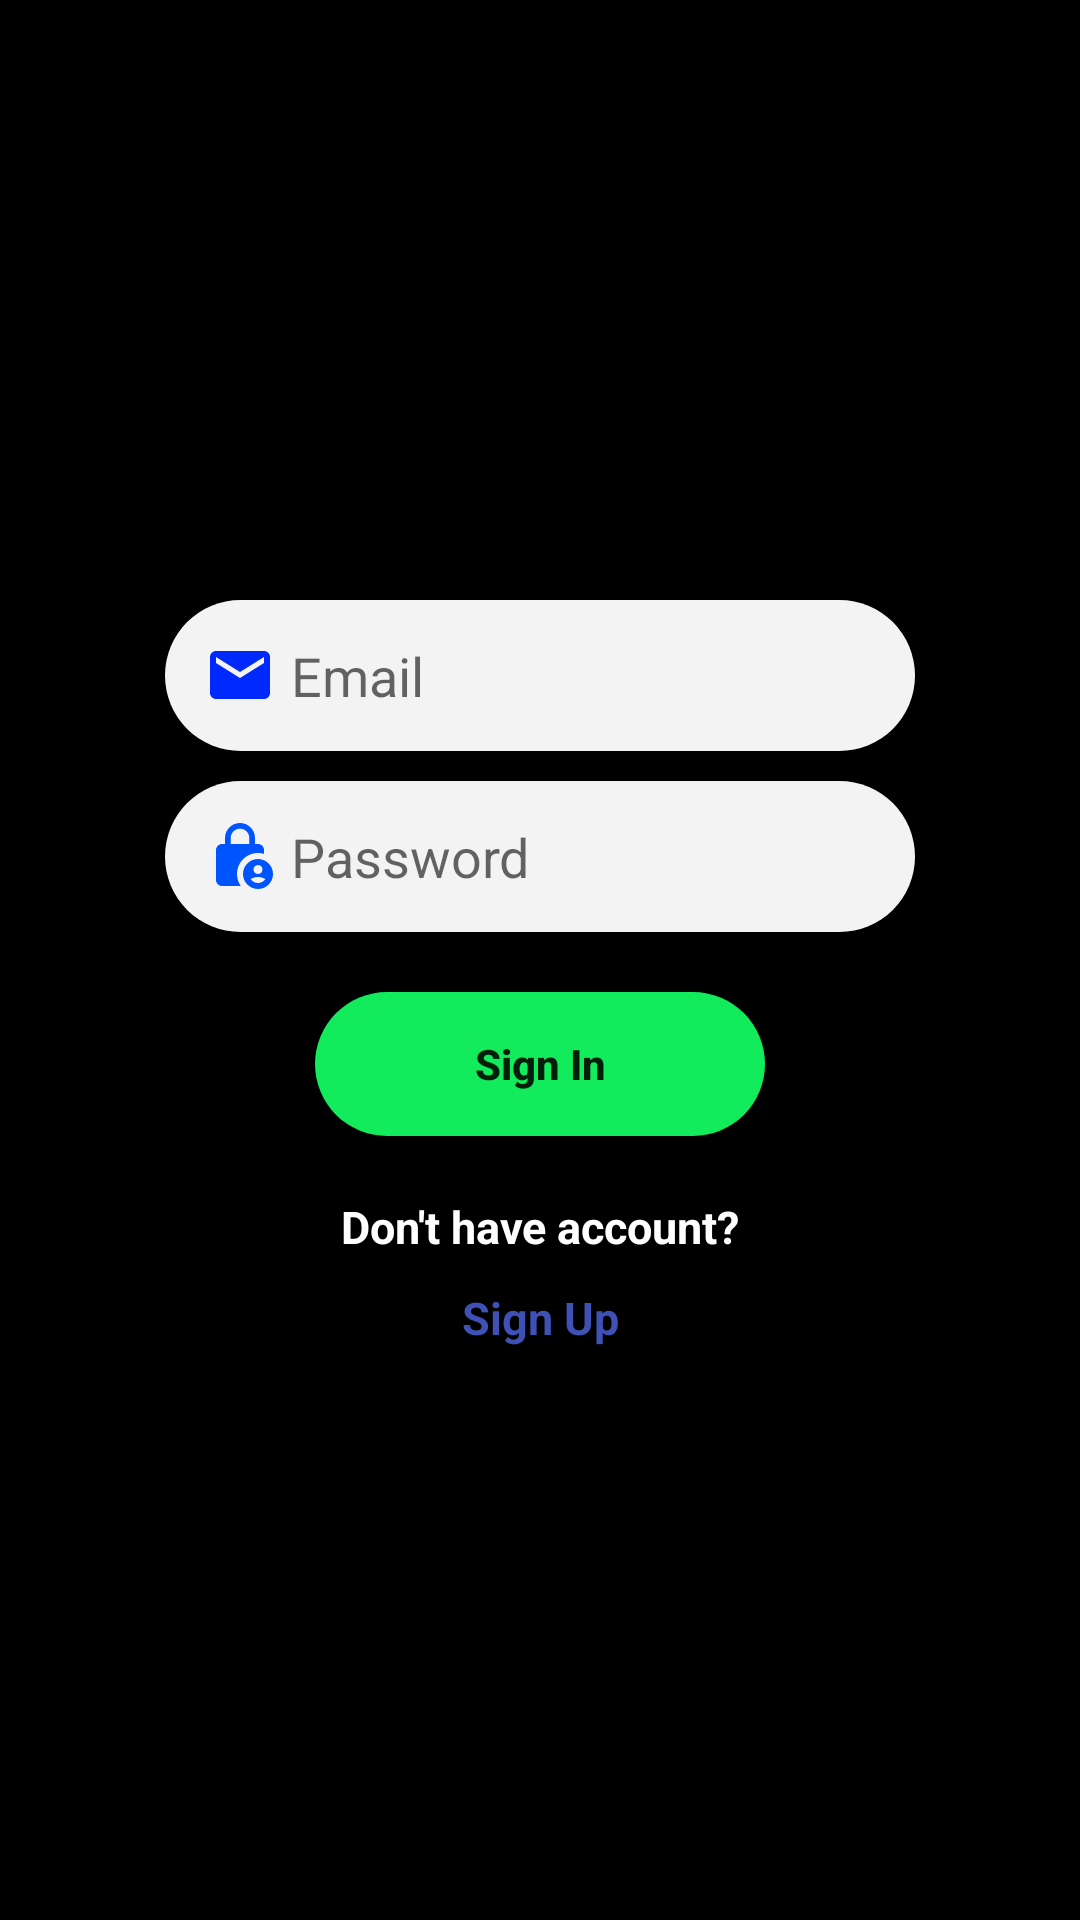

This screen was rendered from an Android layout file. Write that file and the resources it references.
<!-- AndroidManifest.xml: application theme Theme.SIHProject -->
<!-- res/layout/activity_login.xml -->
<?xml version="1.0" encoding="utf-8"?>
<androidx.constraintlayout.widget.ConstraintLayout xmlns:android="http://schemas.android.com/apk/res/android"
    xmlns:app="http://schemas.android.com/apk/res-auto"
    xmlns:tools="http://schemas.android.com/tools"
    android:layout_width="match_parent"
    android:layout_height="match_parent"
    android:background="@color/black"
    tools:context=".LoginActivity">
  <ScrollView
      android:layout_width="match_parent"
      android:layout_height="match_parent">
    <LinearLayout
        android:layout_width="match_parent"
        android:layout_height="match_parent"
        android:orientation="vertical">

  <LinearLayout
      android:id="@+id/linearlayout3"
      android:orientation="vertical"
      android:layout_width="wrap_content"
      android:layout_height="wrap_content"
      android:layout_marginTop="190dp"
      android:layout_gravity="center">

    <EditText
        android:id="@+id/email_login"
        android:layout_width="250dp"
        android:layout_height="wrap_content"
        android:background="@drawable/edittext_background"
        android:padding="13dp"
        android:elevation="3dp"
        app:layout_constraintWidth_percent=".8"
        android:hint="Email"
        android:drawableLeft="@drawable/ic_baseline_email_24"
        android:drawablePadding="5dp"
        android:layout_marginTop="10dp" />

    <EditText
        android:id="@+id/password_login"
        android:layout_width="250dp"
        android:layout_height="wrap_content"
        android:background="@drawable/edittext_background"
        android:padding="13dp"
        android:elevation="3dp"
        app:layout_constraintWidth_percent=".8"
        android:hint="Password"
        android:inputType="textPassword"
        android:layout_marginTop="10dp"
        android:drawableLeft="@drawable/ic_baseline_lock_person_24"
        android:drawablePadding="5dp" />
  </LinearLayout>

  <Button
      android:id="@+id/signIn_btn"
      android:layout_width="150dp"
      android:layout_height="wrap_content"
      android:text="Sign In"
      android:textAllCaps="false"
      android:textStyle="bold"
      android:padding="14dp"
      android:background="@drawable/button_background"
      android:layout_marginTop="20dp"
      android:layout_gravity="center"/>

  <TextView
      android:id="@+id/not_user"
      android:layout_width="match_parent"
      android:layout_height="wrap_content"
      android:text="Don't have account?"
      android:textStyle="bold"
      app:layout_constraintVertical_bias=".2"
      android:textSize="15dp"
      android:textColor="@color/white"
      android:layout_marginTop="20dp"
     android:textAlignment="center"/>

  <TextView
      android:id="@+id/sign_Up"
      android:layout_width="match_parent"
      android:layout_height="wrap_content"
      android:text="Sign Up"
      android:textStyle="bold"
      android:textColor="#3F51B5"
      android:textSize="15dp"
     android:layout_marginTop="10dp"
      android:textAlignment="center"/>
    </LinearLayout>
  </ScrollView>


</androidx.constraintlayout.widget.ConstraintLayout>
<!-- resources referenced by this layout -->
<resources>
  <!-- drawable button_background (drawable) -->
  <?xml version="1.0" encoding="utf-8"?>
  <shape xmlns:android="http://schemas.android.com/apk/res/android">
      <solid android:color="#12EC5C"/>
      <corners android:radius="30dp"/>
  
  </shape>
  <!-- drawable edittext_background (drawable) -->
  <?xml version="1.0" encoding="utf-8"?>
  <shape xmlns:android="http://schemas.android.com/apk/res/android">
       <solid android:color="#F4f3f3"/>
      <corners android:radius="30dp"/>
  </shape>
  <!-- drawable ic_baseline_email_24 (drawable) -->
  <vector android:height="24dp" android:tint="#002AFD"
      android:viewportHeight="24" android:viewportWidth="24"
      android:width="24dp" xmlns:android="http://schemas.android.com/apk/res/android">
      <path android:fillColor="@android:color/white" android:pathData="M20,4L4,4c-1.1,0 -1.99,0.9 -1.99,2L2,18c0,1.1 0.9,2 2,2h16c1.1,0 2,-0.9 2,-2L22,6c0,-1.1 -0.9,-2 -2,-2zM20,8l-8,5 -8,-5L4,6l8,5 8,-5v2z"/>
  </vector>
  <!-- drawable ic_baseline_lock_person_24 (drawable) -->
  <vector android:height="24dp" android:tint="#0054FD"
      android:viewportHeight="24" android:viewportWidth="24"
      android:width="24dp" xmlns:android="http://schemas.android.com/apk/res/android">
      <path android:fillColor="@android:color/white" android:pathData="M18,11c0.7,0 1.37,0.1 2,0.29V10c0,-1.1 -0.9,-2 -2,-2h-1V6c0,-2.76 -2.24,-5 -5,-5S7,3.24 7,6v2H6c-1.1,0 -2,0.9 -2,2v10c0,1.1 0.9,2 2,2h6.26C11.47,20.87 11,19.49 11,18C11,14.13 14.13,11 18,11zM8.9,6c0,-1.71 1.39,-3.1 3.1,-3.1s3.1,1.39 3.1,3.1v2H8.9V6z"/>
      <path android:fillColor="@android:color/white" android:pathData="M18,13c-2.76,0 -5,2.24 -5,5s2.24,5 5,5s5,-2.24 5,-5S20.76,13 18,13zM18,15c0.83,0 1.5,0.67 1.5,1.5S18.83,18 18,18s-1.5,-0.67 -1.5,-1.5S17.17,15 18,15zM18,21c-1.03,0 -1.94,-0.52 -2.48,-1.32C16.25,19.26 17.09,19 18,19s1.75,0.26 2.48,0.68C19.94,20.48 19.03,21 18,21z"/>
  </vector>
  <style name="Theme.SIHProject" parent="Theme.MaterialComponents.DayNight.NoActionBar">
          
          <item name="colorPrimary">@color/purple_500</item>
          <item name="colorPrimaryVariant">@color/purple_700</item>
          <item name="colorOnPrimary">@color/white</item>
          
          <item name="colorSecondary">@color/teal_200</item>
          <item name="colorSecondaryVariant">@color/teal_700</item>
          <item name="colorOnSecondary">@color/black</item>
          
          <item name="android:statusBarColor">?attr/colorPrimaryVariant</item>
          
      </style>
  <!-- not gathered from this repository: default colours our renderer supplied (Android Studio template values) -->
  <color name="purple_500">#FF6200EE</color>
  <color name="purple_700">#FF3700B3</color>
  <color name="teal_200">#FF03DAC5</color>
  <color name="teal_700">#FF018786</color>
  <color name="black">#FF000000</color>
  <color name="white">#FFFFFFFF</color>
</resources>
